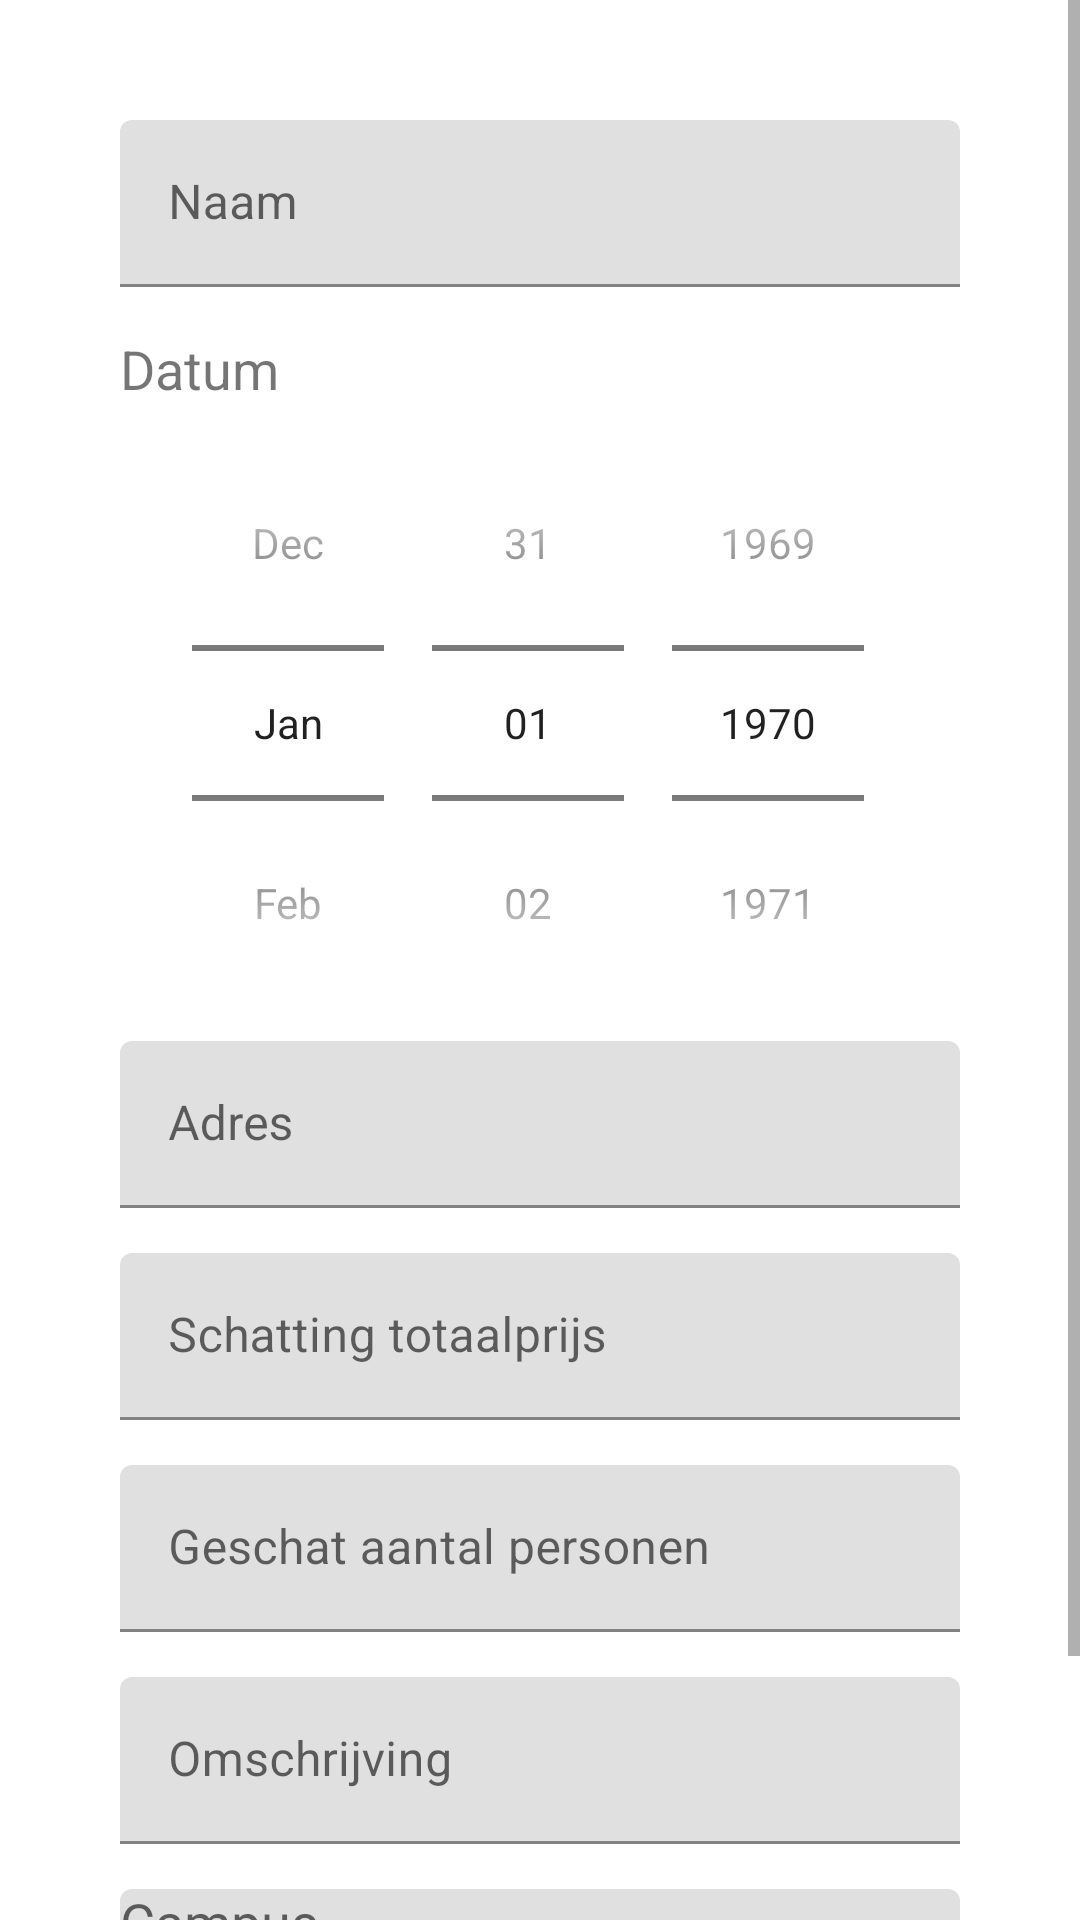

Here is an Android app screen rendered from its layout file. Give the layout XML and the strings, colors and styles it references.
<!-- AndroidManifest.xml: application theme AppTheme -->
<!-- res/layout/fragment_new.xml -->
<?xml version="1.0" encoding="utf-8"?>
<RelativeLayout xmlns:android="http://schemas.android.com/apk/res/android"
    android:layout_width="match_parent"
    android:layout_height="match_parent">

    <ScrollView
        android:id="@+id/scrollView"
        android:layout_width="match_parent"
        android:layout_height="wrap_content">

        <LinearLayout
            android:layout_width="match_parent"
            android:layout_height="match_parent"
            android:orientation="vertical">

            <LinearLayout
                android:layout_width="match_parent"
                android:layout_height="match_parent"
                android:layout_margin="40dp"
                android:orientation="vertical">

                
                <com.google.android.material.textfield.TextInputLayout
                    android:id="@+id/newFragmentName"
                    android:layout_width="match_parent"
                    android:layout_height="wrap_content"
                    android:layout_marginBottom="15dp"
                    android:hint="@string/new_name">

                    <com.google.android.material.textfield.TextInputEditText
                        android:layout_width="match_parent"
                        android:layout_height="wrap_content"
                        android:singleLine="true" />

                </com.google.android.material.textfield.TextInputLayout>

                
                <TextView
                    android:layout_width="wrap_content"
                    android:layout_height="wrap_content"
                    android:text="@string/new_date"
                    android:textSize="18sp" />

                <DatePicker
                    android:id="@+id/newFragmentDate"
                    android:layout_width="match_parent"
                    android:layout_height="wrap_content"
                    android:calendarViewShown="false"
                    android:datePickerMode="spinner"
                    android:inputType="text" />

                
                <com.google.android.material.textfield.TextInputLayout
                    android:id="@+id/newFragmentAddress"
                    android:layout_width="match_parent"
                    android:layout_height="wrap_content"
                    android:layout_marginBottom="15dp"
                    android:hint="@string/new_address">

                    <com.google.android.material.textfield.TextInputEditText
                        android:layout_width="match_parent"
                        android:layout_height="wrap_content"
                        android:singleLine="true"/>

                </com.google.android.material.textfield.TextInputLayout>

                
                <com.google.android.material.textfield.TextInputLayout
                    android:id="@+id/newFragmentPrice"
                    android:layout_width="match_parent"
                    android:layout_height="wrap_content"
                    android:layout_marginBottom="15dp"
                    android:hint="@string/new_price">

                    <com.google.android.material.textfield.TextInputEditText
                        android:layout_width="match_parent"
                        android:layout_height="wrap_content"
                        android:inputType="number"
                        android:singleLine="true"/>

                </com.google.android.material.textfield.TextInputLayout>


                
                <com.google.android.material.textfield.TextInputLayout
                    android:id="@+id/newFragmentAmountPlayers"
                    android:layout_width="match_parent"
                    android:layout_height="wrap_content"
                    android:layout_marginBottom="15dp"
                    android:hint="@string/new_amountPlayers" >

                    <com.google.android.material.textfield.TextInputEditText
                        android:layout_width="match_parent"
                        android:layout_height="wrap_content"
                        android:inputType="number"
                        android:singleLine="true"/>

                </com.google.android.material.textfield.TextInputLayout>

                
                <com.google.android.material.textfield.TextInputLayout
                    android:id="@+id/newFragmentDescription"
                    android:layout_width="match_parent"
                    android:layout_height="wrap_content"
                    android:layout_marginBottom="15dp"
                    android:hint="@string/new_description">

                    <com.google.android.material.textfield.TextInputEditText
                        android:layout_width="match_parent"
                        android:layout_height="wrap_content"/>

                </com.google.android.material.textfield.TextInputLayout>

                
                <com.google.android.material.textfield.TextInputLayout
                    android:id="@+id/newFragmentCampusLayout"
                    android:layout_width="match_parent"
                    android:layout_height="wrap_content"
                    android:hint="@string/new_campus">

                    <AutoCompleteTextView
                        android:id="@+id/newFragmentCampus"
                        android:layout_width="match_parent"
                        android:layout_height="wrap_content"
                        android:singleLine="true"
                        android:completionThreshold="2"/>
                </com.google.android.material.textfield.TextInputLayout>

                
                <com.google.android.material.button.MaterialButton
                    android:id="@+id/newFragmentButton"
                    android:layout_width="wrap_content"
                    android:layout_height="wrap_content"
                    android:text="@string/new_button"/>

            </LinearLayout>
        </LinearLayout>
    </ScrollView>

</RelativeLayout>
<!-- resources referenced by this layout -->
<resources>
  <string name="new_address">Adres</string>
  <string name="new_amountPlayers">Geschat aantal personen</string>
  <string name="new_button">Aanvragen</string>
  <string name="new_campus">Campus</string>
  <string name="new_date">Datum</string>
  <string name="new_description">Omschrijving</string>
  <string name="new_name">Naam</string>
  <string name="new_price">Schatting totaalprijs</string>
  <style name="AppTheme" parent="Theme.MaterialComponents.Light.DarkActionBar">
          
          <item name="colorPrimary">@color/colorPrimary</item>
          <item name="colorPrimaryDark">@color/colorPrimaryLight</item>
          <item name="colorAccent">@color/colorAccent</item>
      </style>
  <color name="colorPrimary">#154854</color>
  <color name="colorPrimaryLight">#257f94</color>
  <color name="colorAccent">#257f94</color>
</resources>
